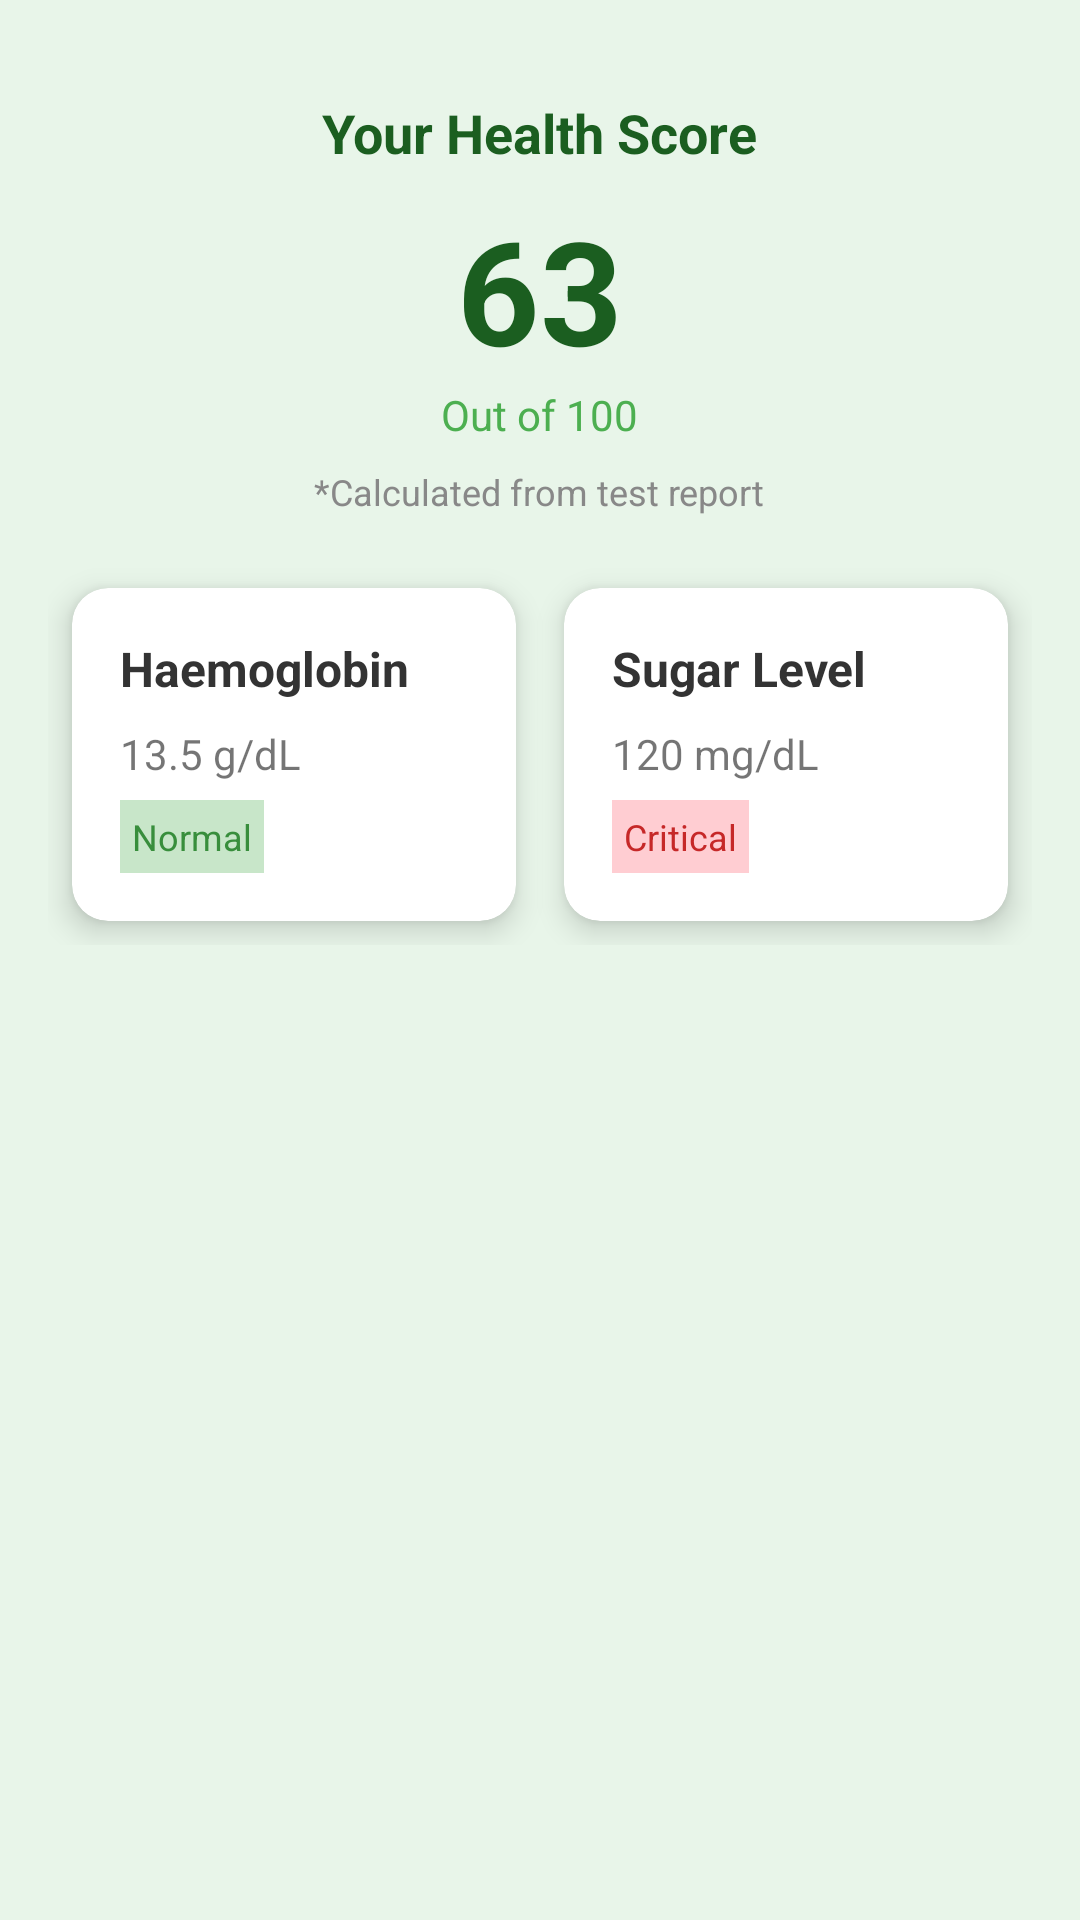

Layout XML and referenced resources for this Android screen:
<!-- AndroidManifest.xml: application theme Theme.MyApplication -->
<!-- res/layout/activity_medical_report_result.xml -->
<?xml version="1.0" encoding="utf-8"?>
<androidx.constraintlayout.widget.ConstraintLayout
    xmlns:android="http://schemas.android.com/apk/res/android"
    xmlns:app="http://schemas.android.com/apk/res-auto"
    android:layout_width="match_parent"
    android:layout_height="match_parent"
    android:background="#E8F5E9">

    
    <LinearLayout
        android:id="@+id/healthScoreLayout"
        android:layout_width="0dp"
        android:layout_height="wrap_content"
        android:orientation="vertical"
        android:gravity="center"
        android:layout_marginTop="32dp"
        app:layout_constraintTop_toTopOf="parent"
        app:layout_constraintStart_toStartOf="parent"
        app:layout_constraintEnd_toEndOf="parent">

        <TextView
            android:id="@+id/healthScoreTitle"
            android:text="Your Health Score"
            android:textSize="18sp"
            android:textStyle="bold"
            android:textColor="#1B5E20"
            android:layout_marginBottom="8dp"
            android:layout_width="wrap_content"
            android:layout_height="wrap_content"/>

        <TextView
            android:id="@+id/healthScoreValue"
            android:text="63"
            android:textSize="48sp"
            android:textStyle="bold"
            android:textColor="#1B5E20"
            android:layout_width="wrap_content"
            android:layout_height="wrap_content"/>

        <TextView
            android:text="Out of 100"
            android:textSize="14sp"
            android:textColor="#4CAF50"
            android:layout_width="wrap_content"
            android:layout_height="wrap_content"/>

        <TextView
            android:text="*Calculated from test report"
            android:textSize="12sp"
            android:textColor="#888"
            android:layout_marginTop="8dp"
            android:layout_width="wrap_content"
            android:layout_height="wrap_content"/>

    </LinearLayout>

    
    <LinearLayout
        android:id="@+id/reportCards"
        android:layout_width="0dp"
        android:layout_height="wrap_content"
        android:layout_margin="16dp"
        android:orientation="horizontal"
        android:gravity="center"
        android:layout_marginTop="16dp"
        app:layout_constraintTop_toBottomOf="@id/healthScoreLayout"
        app:layout_constraintStart_toStartOf="parent"
        app:layout_constraintEnd_toEndOf="parent">

        
        <androidx.cardview.widget.CardView
            android:layout_width="0dp"
            android:layout_height="wrap_content"
            android:layout_margin="8dp"
            android:layout_weight="1"
            app:cardCornerRadius="12dp"
            app:cardElevation="6dp">

            <LinearLayout
                android:layout_width="match_parent"
                android:layout_height="wrap_content"
                android:orientation="vertical"
                android:padding="16dp">

                <TextView
                    android:text="Haemoglobin"
                    android:textStyle="bold"
                    android:textSize="16sp"
                    android:textColor="#333"
                    android:layout_width="wrap_content"
                    android:layout_height="wrap_content"/>

                <TextView
                    android:id="@+id/haemoglobinValue"
                    android:text="13.5 g/dL"
                    android:textSize="14sp"
                    android:layout_marginTop="8dp"
                    android:layout_width="wrap_content"
                    android:layout_height="wrap_content"/>

                <TextView
                    android:id="@+id/haemoglobinMessage"
                    android:text="Normal"
                    android:textSize="12sp"
                    android:textColor="#388E3C"
                    android:background="#C8E6C9"
                    android:padding="4dp"
                    android:layout_marginTop="6dp"
                    android:layout_width="wrap_content"
                    android:layout_height="wrap_content"
                    android:layout_gravity="start"/>

            </LinearLayout>
        </androidx.cardview.widget.CardView>

        
        <androidx.cardview.widget.CardView
            android:layout_width="0dp"
            android:layout_height="wrap_content"
            android:layout_margin="8dp"
            android:layout_weight="1"
            app:cardCornerRadius="12dp"
            app:cardElevation="6dp">

            <LinearLayout
                android:layout_width="match_parent"
                android:layout_height="wrap_content"
                android:orientation="vertical"
                android:padding="16dp">

                <TextView
                    android:text="Sugar Level"
                    android:textStyle="bold"
                    android:textSize="16sp"
                    android:textColor="#333"
                    android:layout_width="wrap_content"
                    android:layout_height="wrap_content"/>

                <TextView
                    android:id="@+id/sugarLevelValue"
                    android:text="120 mg/dL"
                    android:textSize="14sp"
                    android:layout_marginTop="8dp"
                    android:layout_width="wrap_content"
                    android:layout_height="wrap_content"/>

                <TextView
                    android:id="@+id/sugarLevelMessage"
                    android:text="Critical"
                    android:textSize="12sp"
                    android:textColor="#C62828"
                    android:background="#FFCDD2"
                    android:padding="4dp"
                    android:layout_marginTop="6dp"
                    android:layout_width="wrap_content"
                    android:layout_height="wrap_content"
                    android:layout_gravity="start"/>

            </LinearLayout>
        </androidx.cardview.widget.CardView>

    </LinearLayout>

</androidx.constraintlayout.widget.ConstraintLayout>
<!-- resources referenced by this layout -->
<resources>
  <style name="Theme.MyApplication" parent="Theme.MaterialComponents.Light.NoActionBar">
          <item name="colorPrimary">@color/colorPrimary</item>
          <item name="colorPrimaryVariant">@color/colorPrimaryVariant</item>
          <item name="colorOnPrimary">@color/colorOnPrimary</item>
          <item name="android:statusBarColor">@color/colorPrimaryVariant</item>
          <item name="android:windowLightStatusBar">false</item>
  
      </style>
  <color name="colorPrimary">#00796B</color>
  <color name="colorPrimaryVariant">#004D40</color>
  <color name="colorOnPrimary">#FFFFFF</color>
</resources>
